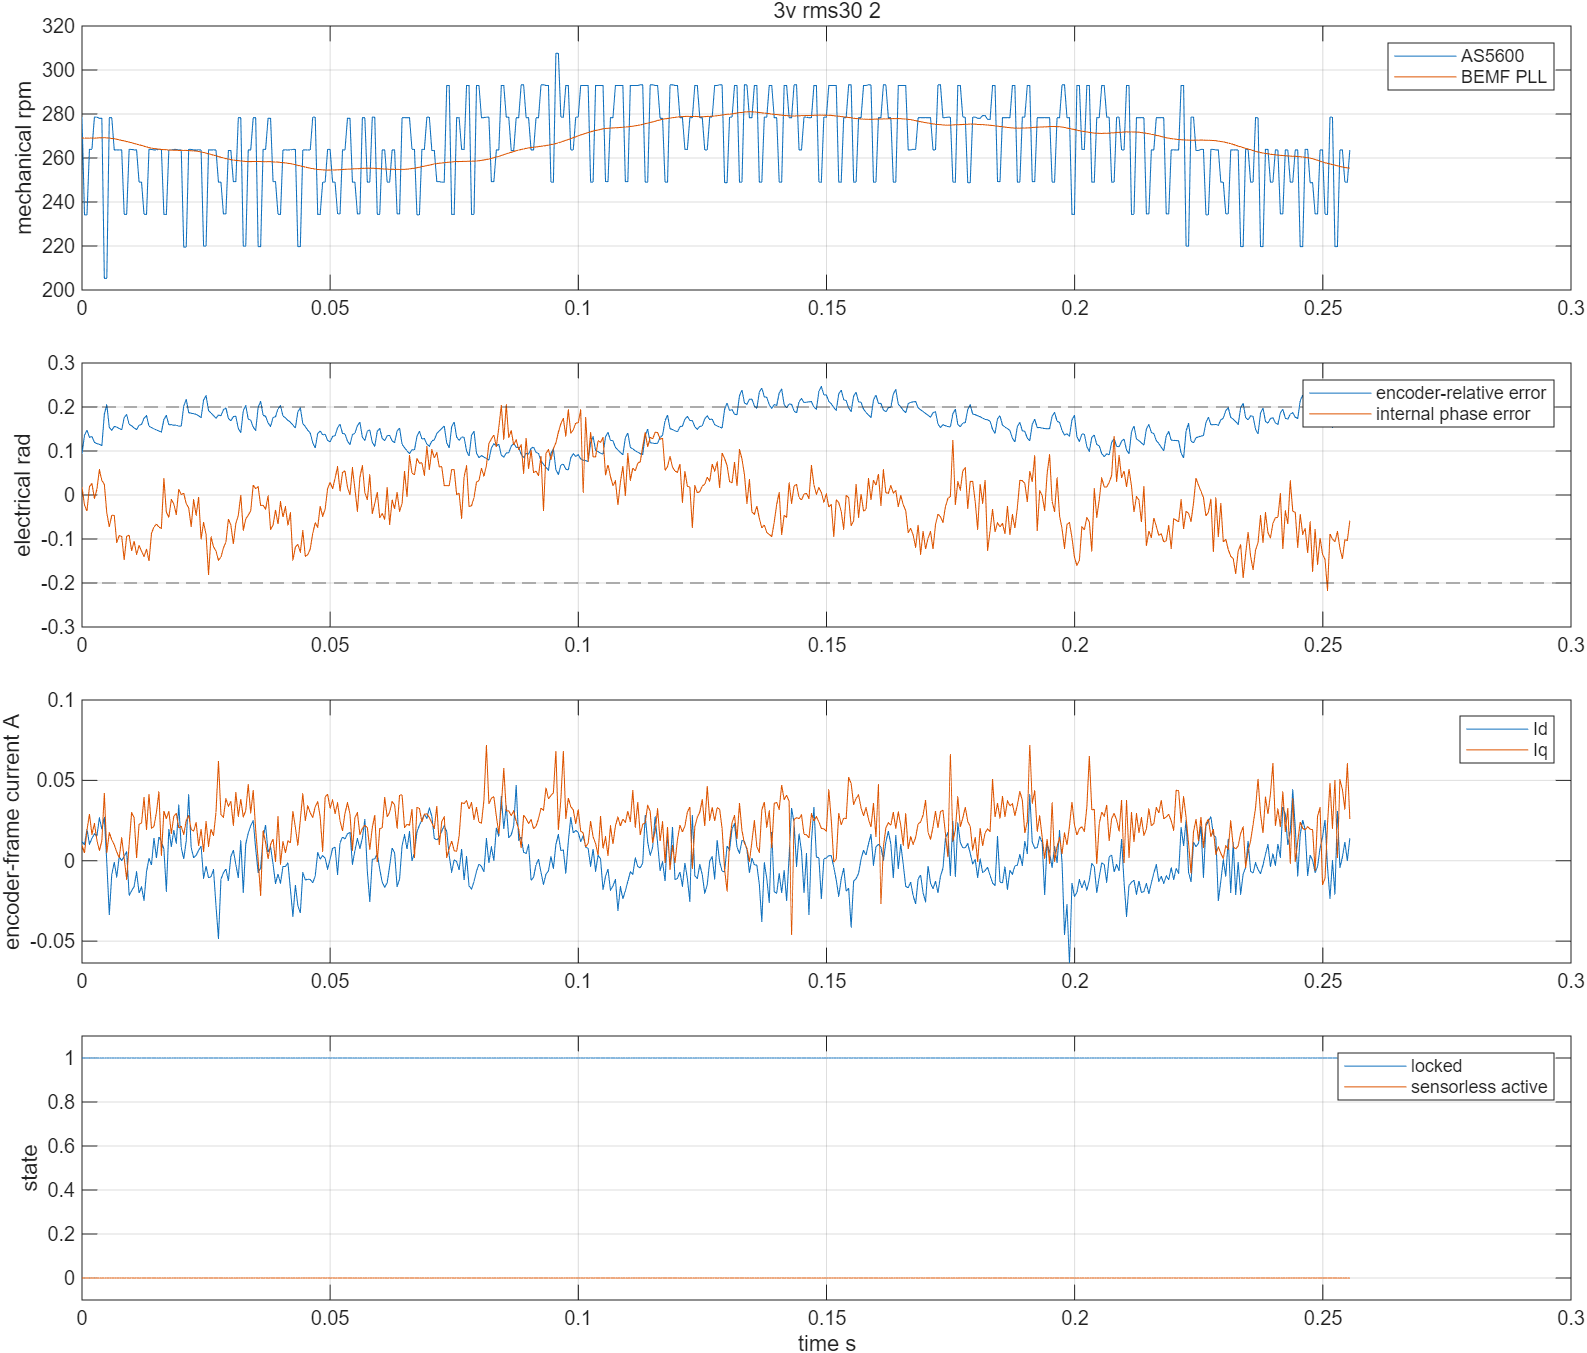

Source data for this figure (header and first rows):
time_s, v_alpha_v, v_beta_v, i_alpha_a, i_beta_a, encoder_angle_rad, encoder_speed_rad_s, pll_angle_rad, pll_speed_rad_s, emf_alpha_v, emf_beta_v, phase_error_rad, locked, active, bus_voltage_v, angle_error_rad
14.07, -0.05506, -0.6876, -0.01345, -0.007696, 2.995, 204.2, 3.088, 197.2, -0.06672, -0.6575, 0.01811, 1.0, 0.0, 12.17, 0.09358
14.07, 0.01063, -0.6843, -0.01022, -0.003975, 3.052, 171.6, -3.096, 197.3, -0.02591, -0.6086, -0.02261, 1.0, 0.0, 12.17, 0.1356
14.07, 0.07245, -0.6843, -0.01989, -0.01886, 3.138, 171.6, -2.998, 197.2, 0.0263, -0.644, -0.03678, 1.0, 0.0, 12.17, 0.1472
14.07, 0.1381, -0.6742, -0.007001, -0.03002, 3.253, 193.5, -2.899, 197.2, 0.1254, -0.632, 0.01886, 1.0, 0.0, 12.17, 0.1312
14.07, 0.2038, -0.6542, -0.01022, -0.01886, 3.35, 193.5, -2.8, 197.2, 0.185, -0.5943, 0.02635, 1.0, 0.0, 12.17, 0.1329
14.07, 0.2656, -0.6307, -0.008613, -0.02723, 3.462, 204.2, -2.702, 197.2, 0.2273, -0.5926, -0.007758, 1.0, 0.0, 12.17, 0.1198
14.07, 0.3294, -0.604, -0.008613, -0.01793, 3.564, 204.2, -2.603, 197.2, 0.3108, -0.5889, 0.01262, 1.0, 0.0, 12.17, 0.1166
14.07, 0.3941, -0.5655, -0.01989, -0.01886, 3.665, 203.8, -2.503, 197.3, 0.378, -0.518, 0.05735, 1.0, 0.0, 12.17, 0.1154
14.07, 0.453, -0.5237, -0.008613, -0.02165, 3.767, 203.8, -2.404, 197.3, 0.4308, -0.5064, 0.03317, 1.0, 0.0, 12.17, 0.1121
14.07, 0.5004, -0.4818, 0.004278, -0.04956, 3.795, 150.5, -2.304, 197.4, 0.4831, -0.4734, 0.02424, 1.0, 0.0, 12.17, 0.1833
14.07, 0.5322, -0.4467, 0.004278, -0.003045, 3.871, 150.5, -2.207, 197.3, 0.4945, -0.4545, -0.04122, 1.0, 0.0, 12.17, 0.2052
14.07, 0.5641, -0.3915, 0.03489, 0.01463, 4.02, 204, -2.11, 197.2, 0.5049, -0.4056, -0.07227, 1.0, 0.0, 12.17, 0.1535
14.07, 0.6037, -0.3363, 0.01556, -0.0002539, 4.122, 204, -2.014, 197.1, 0.5623, -0.3484, -0.04593, 1.0, 0.0, 12.17, 0.1472
14.07, 0.6375, -0.2777, 0.009112, -0.003975, 4.209, 193.3, -1.918, 197, 0.603, -0.2985, -0.04648, 1.0, 0.0, 12.17, 0.1559
14.07, 0.6588, -0.2208, 0.009112, 0.007188, 4.306, 193.3, -1.823, 196.9, 0.6236, -0.2828, -0.1082, 1.0, 0.0, 12.17, 0.1545
14.07, 0.6781, -0.1539, 0.001055, -0.003045, 4.402, 193.3, -1.73, 196.6, 0.6254, -0.2049, -0.09236, 1.0, 0.0, 12.17, 0.1511
14.07, 0.6916, -0.09035, 0.01395, -0.003045, 4.499, 193.3, -1.636, 196.5, 0.6424, -0.1467, -0.09414, 1.0, 0.0, 12.17, 0.1483
14.07, 0.6945, -0.03179, 0.001055, -0.003045, 4.566, 171.8, -1.541, 196.3, 0.6312, -0.1165, -0.1471, 1.0, 0.0, 12.17, 0.176
14.08, 0.6984, 0.03179, -0.01184, -0.004905, 4.652, 171.8, -1.449, 196.1, 0.6313, -0.02311, -0.09381, 1.0, 0.0, 12.17, 0.1828
14.08, 0.6897, 0.09369, 0.009112, 0.02207, 4.767, 193.5, -1.355, 195.9, 0.6365, 0.03797, -0.09137, 1.0, 0.0, 12.17, 0.1607
14.08, 0.6752, 0.1522, 0.02684, 0.023, 4.864, 193.5, -1.262, 195.7, 0.6583, 0.07774, -0.1267, 1.0, 0.0, 12.17, 0.1571
14.08, 0.6597, 0.2192, 0.022, 0.02207, 4.961, 193.3, -1.17, 195.4, 0.6133, 0.1445, -0.1045, 1.0, 0.0, 12.17, 0.1526
14.08, 0.6346, 0.2761, -0.0005559, 0.007188, 5.057, 193.3, -1.077, 195.2, 0.6094, 0.1845, -0.1349, 1.0, 0.0, 12.17, 0.1486
14.08, 0.6114, 0.3363, 0.01233, 0.02766, 5.139, 182.5, -0.9857, 195, 0.5953, 0.2556, -0.115, 1.0, 0.0, 12.17, 0.1585
14.08, 0.5709, 0.3865, 0.01233, 0.02579, 5.23, 182.5, -0.8926, 194.8, 0.5348, 0.2827, -0.1277, 1.0, 0.0, 12.17, 0.1603
14.08, 0.5332, 0.4317, 0.01878, 0.04254, 5.307, 171.8, -0.8019, 194.5, 0.508, 0.3219, -0.1399, 1.0, 0.0, 12.17, 0.1746
14.08, 0.4965, 0.4752, 0.01072, 0.01742, 5.393, 171.8, -0.71, 194.3, 0.4791, 0.3826, -0.1227, 1.0, 0.0, 12.17, 0.1806
14.08, 0.4501, 0.5153, 0.03006, 0.02859, 5.508, 193.5, -0.6186, 194, 0.463, 0.4206, -0.1507, 1.0, 0.0, 12.17, 0.1561
14.08, 0.3951, 0.5571, 0.01072, 0.01742, 5.605, 193.5, -0.5246, 193.9, 0.3715, 0.4631, -0.08726, 1.0, 0.0, 12.17, 0.1534
14.08, 0.339, 0.5939, 0.02361, 0.009979, 5.701, 193.3, -0.4315, 193.8, 0.3207, 0.5023, -0.07248, 1.0, 0.0, 12.17, 0.1503
14.08, 0.2792, 0.6207, 0.01556, 0.02579, 5.798, 193.3, -0.3371, 193.6, 0.2687, 0.5323, -0.06606, 1.0, 0.0, 12.17, 0.148
14.08, 0.2154, 0.6441, 0.03006, 0.03417, 5.895, 193.5, -0.2427, 193.5, 0.2234, 0.5595, -0.073, 1.0, 0.0, 12.17, 0.1455
14.08, 0.1536, 0.6676, 0.01233, -0.0002539, 5.992, 193.5, -0.1486, 193.4, 0.1735, 0.5848, -0.07576, 1.0, 0.0, 12.17, 0.1429
14.08, 0.08597, 0.6809, 0.01395, 0.02859, 6.059, 171.8, -0.05326, 193.4, 0.04897, 0.6169, 0.03865, 1.0, 0.0, 12.17, 0.1714
14.08, 0.02801, 0.6809, -0.01506, 0.02859, 6.144, 171.8, 0.04232, 193.3, 0.0364, 0.5934, -0.03931, 1.0, 0.0, 12.17, 0.1811
14.08, -0.03767, 0.6843, 0.02039, 0.03045, 6.26, 193.3, 0.1366, 193.2, -0.0137, 0.6281, -0.05063, 1.0, 0.0, 12.17, 0.1598
14.08, -0.1034, 0.6742, 0.007501, 0.01742, 0.07345, 193.3, 0.2333, 193.2, -0.09384, 0.5859, -0.01008, 1.0, 0.0, 12.17, 0.1598
14.08, -0.1729, 0.6609, 0.01395, 0.03045, 0.1702, 193.5, 0.3288, 193.2, -0.149, 0.598, -0.02022, 1.0, 0.0, 12.17, 0.1586
14.09, -0.2328, 0.6408, 0.002667, 0.03138, 0.2669, 193.5, 0.4257, 193.2, -0.1938, 0.5909, -0.04459, 1.0, 0.0, 12.17, 0.1588
14.09, -0.3043, 0.6207, 0.02523, 0.03138, 0.3634, 193.3, 0.5199, 193.1, -0.2899, 0.5727, 0.01311, 1.0, 0.0, 12.17, 0.1566
14.09, -0.3622, 0.5872, -0.002167, 0.023, 0.46, 193.3, 0.6167, 193.1, -0.3302, 0.5347, 0.0009801, 1.0, 0.0, 12.17, 0.1567
14.09, -0.4154, 0.5555, -0.007001, 0.01463, 0.512, 160.9, 0.7139, 193.1, -0.3904, 0.5096, 0.004231, 1.0, 0.0, 12.17, 0.2019
14.09, -0.4627, 0.5203, -0.003779, 0.02766, 0.5924, 160.9, 0.81, 193.1, -0.4335, 0.488, -0.01948, 1.0, 0.0, 12.17, 0.2176
14.09, -0.5091, 0.4735, 0.01233, 0.04812, 0.7178, 193.5, 0.9051, 193.1, -0.4836, 0.4586, -0.02904, 1.0, 0.0, 12.17, 0.1874
14.09, -0.5487, 0.425, -0.008613, 0.01928, 0.8145, 193.5, 1, 193, -0.4963, 0.4235, -0.07177, 1.0, 0.0, 12.17, 0.1857
14.09, -0.5921, 0.3697, -0.01345, 0.01277, 0.9108, 193.3, 1.096, 193, -0.5746, 0.3525, -0.01088, 1.0, 0.0, 12.17, 0.1849
14.09, -0.623, 0.3095, -0.01828, 0.01556, 1.007, 193.3, 1.191, 192.9, -0.577, 0.3082, -0.04631, 1.0, 0.0, 12.17, 0.1832
14.09, -0.6549, 0.2476, -0.00539, 0.009979, 1.104, 193.3, 1.284, 192.8, -0.6235, 0.2319, -0.004914, 1.0, 0.0, 12.17, 0.1798
14.09, -0.6713, 0.1857, -0.01506, 0.01556, 1.201, 193.3, 1.376, 192.6, -0.5967, 0.2236, -0.1005, 1.0, 0.0, 12.17, 0.1758
14.09, -0.6916, 0.1305, -0.008613, -0.008627, 1.253, 161.2, 1.469, 192.4, -0.6594, 0.1534, -0.06269, 1.0, 0.0, 12.17, 0.2157
14.09, -0.6955, 0.07027, -0.02473, 0.002537, 1.334, 161.2, 1.56, 192.2, -0.6323, 0.1047, -0.08943, 1.0, 0.0, 12.17, 0.226
14.09, -0.6964, 0.01506, -0.01022, -0.009557, 1.459, 193.3, 1.65, 192, -0.618, 0.1027, -0.181, 1.0, 0.0, 12.17, 0.1918
14.09, -0.6984, -0.05187, -0.01989, -0.009557, 1.555, 193.3, 1.742, 191.8, -0.6638, -0.008395, -0.09456, 1.0, 0.0, 12.17, 0.1862
14.09, -0.6839, -0.1171, -0.01506, -0.006766, 1.652, 193.3, 1.832, 191.6, -0.6064, -0.04892, -0.1174, 1.0, 0.0, 12.17, 0.1802
14.09, -0.6684, -0.1773, -0.02473, -0.03281, 1.748, 193.3, 1.923, 191.3, -0.6261, -0.1019, -0.1274, 1.0, 0.0, 12.17, 0.1745
14.09, -0.6443, -0.2392, -0.04728, -0.06258, 1.83, 182.5, 2.012, 191.1, -0.5814, -0.1361, -0.1482, 1.0, 0.0, 12.17, 0.1819
14.09, -0.624, -0.2945, -0.02311, -0.02072, 1.921, 182.5, 2.102, 190.8, -0.5891, -0.1995, -0.1414, 1.0, 0.0, 12.17, 0.1802
14.09, -0.6037, -0.3497, -0.0215, -0.01793, 1.998, 172, 2.192, 190.6, -0.6086, -0.285, -0.12, 1.0, 0.0, 12.17, 0.1937
14.1, -0.5622, -0.4015, -0.03117, -0.02351, 2.084, 172, 2.282, 190.4, -0.5166, -0.3104, -0.1073, 1.0, 0.0, 12.17, 0.198
14.1, -0.5235, -0.4551, -0.01989, -0.03002, 2.199, 193.1, 2.373, 190.2, -0.4821, -0.3937, -0.05474, 1.0, 0.0, 12.17, 0.1742
... 452 more rows
